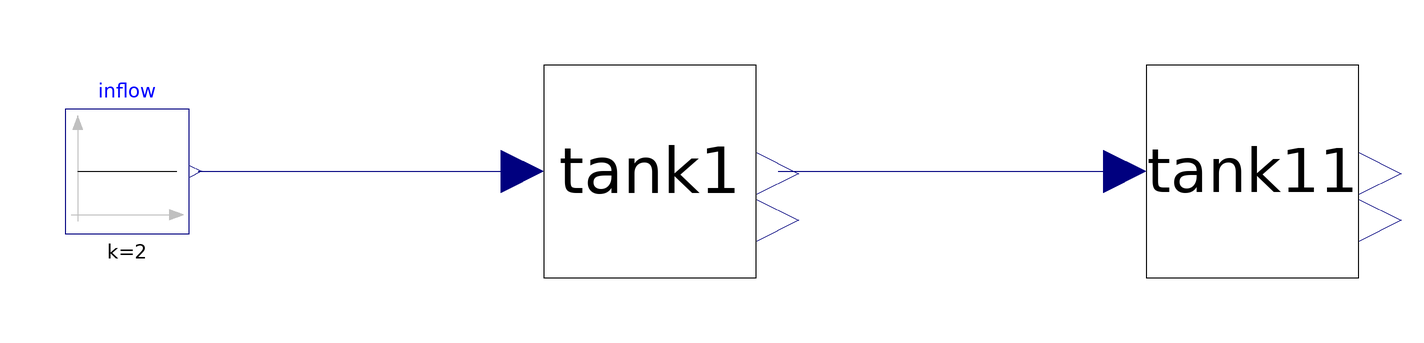

This picture is the connection diagram that the Modelica source below describes through its graphical annotations.

model OpenLoop
    Tank tank1(Area = 4, DischargeCoefficient = 0.8, init_height = 25) annotation(
      Placement(transformation(origin = {-60, 0}, extent = {{-24, -24}, {24, 24}})));
    Modelica.Blocks.Sources.Constant inflow(k = 2) annotation(
      Placement(transformation(origin = {-178, 0}, extent = {{-14, -14}, {14, 14}})));
    Tank tank11(Area = 4, DischargeCoefficient = 0.2, init_height = 25) annotation(
      Placement(transformation(origin = {76, 0}, extent = {{-24, -24}, {24, 24}})));
  equation
    connect(tank1.qout, tank11.qin) annotation(
      Line(points = {{-31, 0}, {47, 0}}, color = {0, 0, 127}));
    connect(inflow.y, tank1.qin) annotation(
      Line(points = {{-162, 0}, {-89, 0}}, color = {0, 0, 127}));
    annotation(
      experiment(StartTime = 0, StopTime = 1000, Tolerance = 1e-06, Interval = 2));
  end OpenLoop;